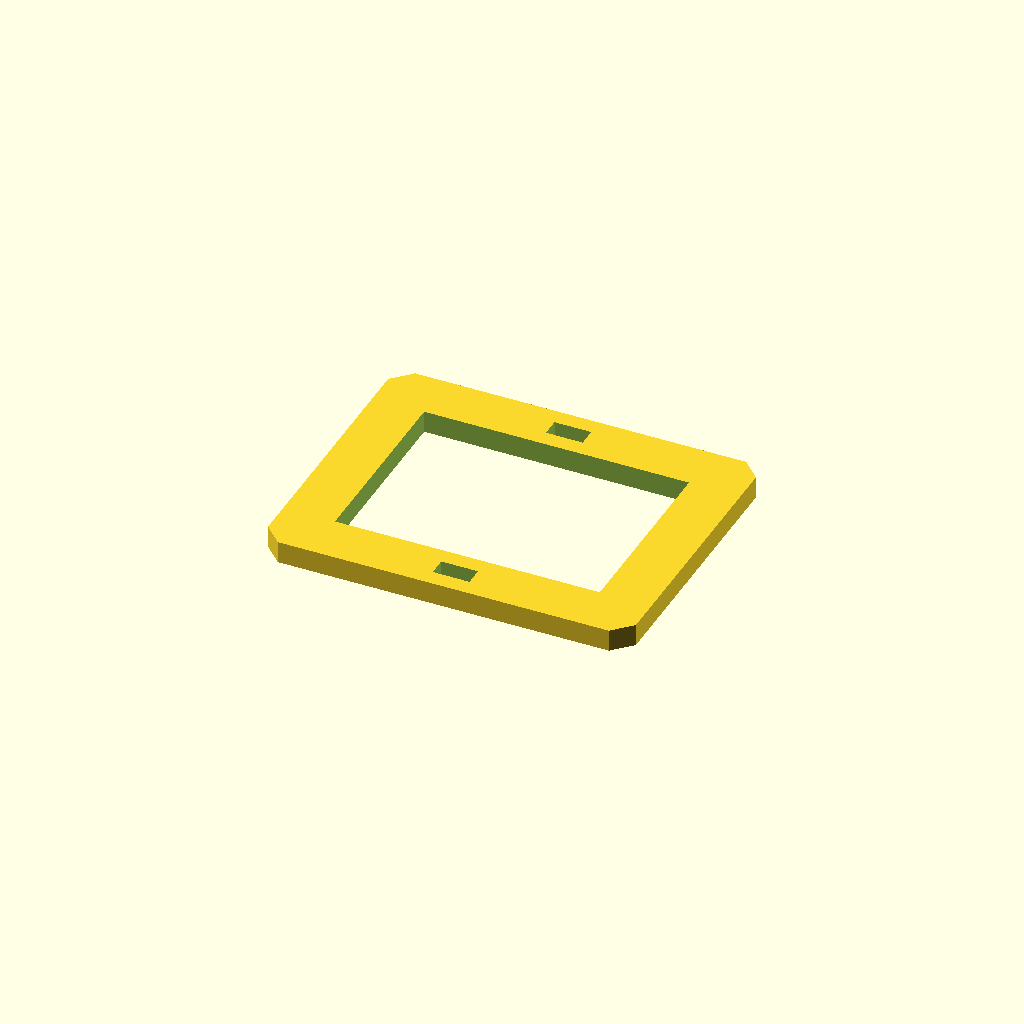
Cell 1: rendered with the file's own defaults.
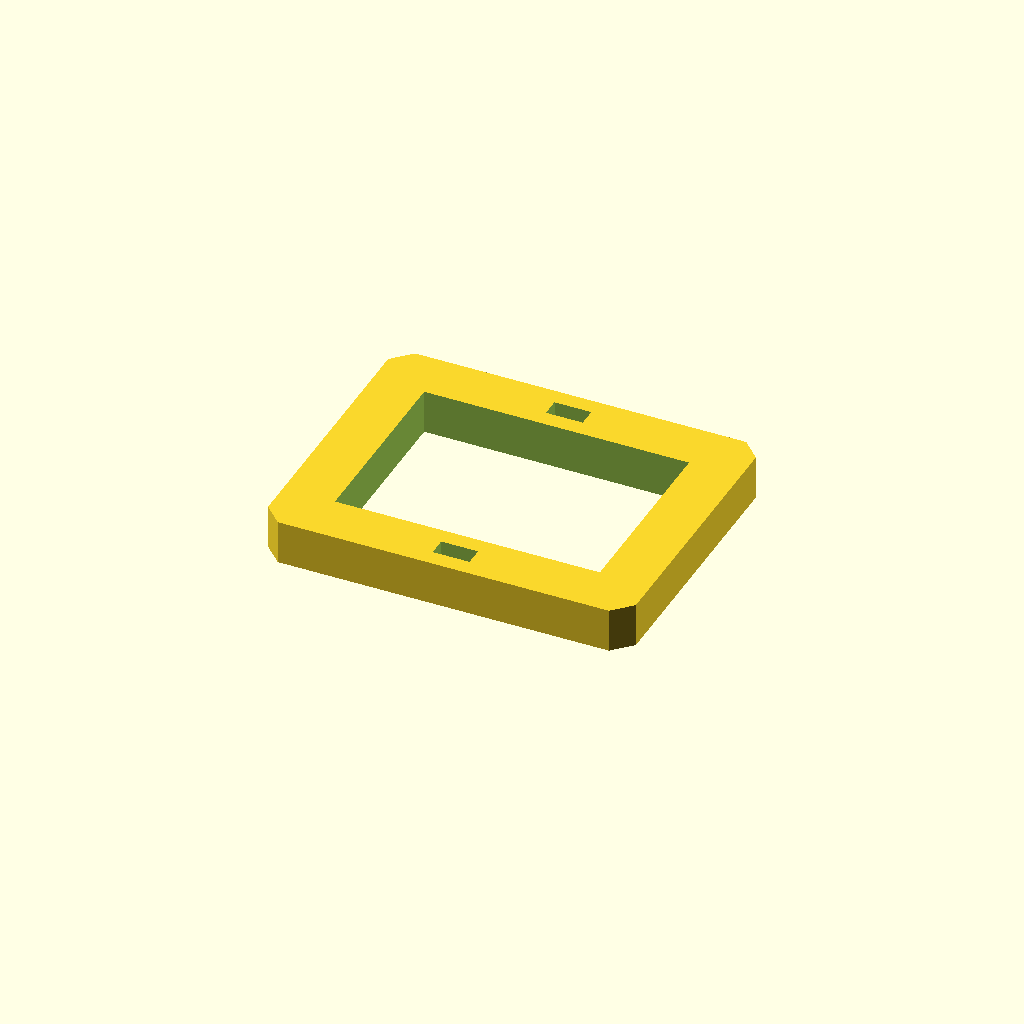
Cell 2: the same model with plate_t = 12.
All cells are drawn from one camera (rotation 55°, 0°, 25°, orthographic, colour scheme Cornfield), so only the parameter changes between them.
The OpenSCAD source (optional_data/data/sketch3/frameplates/part_0051.scad):
$fn = 32;

// ----------------------------------------------------------------------
// Frame plate: 100 x 80 frame, 14 mm rails
// ----------------------------------------------------------------------

// --- parameters (mm) ---
plate_l = 100;            // plate length, X
plate_w = 80;             // plate width, Y
plate_t = 6;              // plate thickness, Z (extrusion height)
corner_c = 5;             // corner chamfer
frame_bar = 14;           // frame rail width
slot_l = 10;              // adjustment slot length
slot_w = 5;               // adjustment slot width

win_l = plate_l - 2 * frame_bar;  // window length
win_w = plate_w - 2 * frame_bar;  // window width

profile = [[5, 0], [95, 0], [100, 5], [100, 75], [95, 80], [5, 80], [0, 75], [0, 5]];  // primary outline, 8 points, counter clockwise
void_1 = [[14, 14], [86, 14], [86, 66], [14, 66]];  // the window, 4 points
void_2 = [[45, 4.5], [55, 4.5], [55, 9.5], [45, 9.5]];  // adjustment slot, 4 points
void_3 = [[45, 70.5], [55, 70.5], [55, 75.5], [45, 75.5]];  // adjustment slot, 4 points

// --- the one profile operation ---
difference() {
  linear_extrude(height = plate_t) polygon(points = profile);
  translate([0, 0, -1])
    linear_extrude(height = plate_t + 2) polygon(points = void_1);
  translate([0, 0, -1])
    linear_extrude(height = plate_t + 2) polygon(points = void_2);
  translate([0, 0, -1])
    linear_extrude(height = plate_t + 2) polygon(points = void_3);
}
Customizer parameters (derived from the source; name, type, default, range or options):
plate_l: number, default 100
plate_w: number, default 80
plate_t: number, default 6
corner_c: number, default 5
frame_bar: number, default 14
slot_l: number, default 10
slot_w: number, default 5
